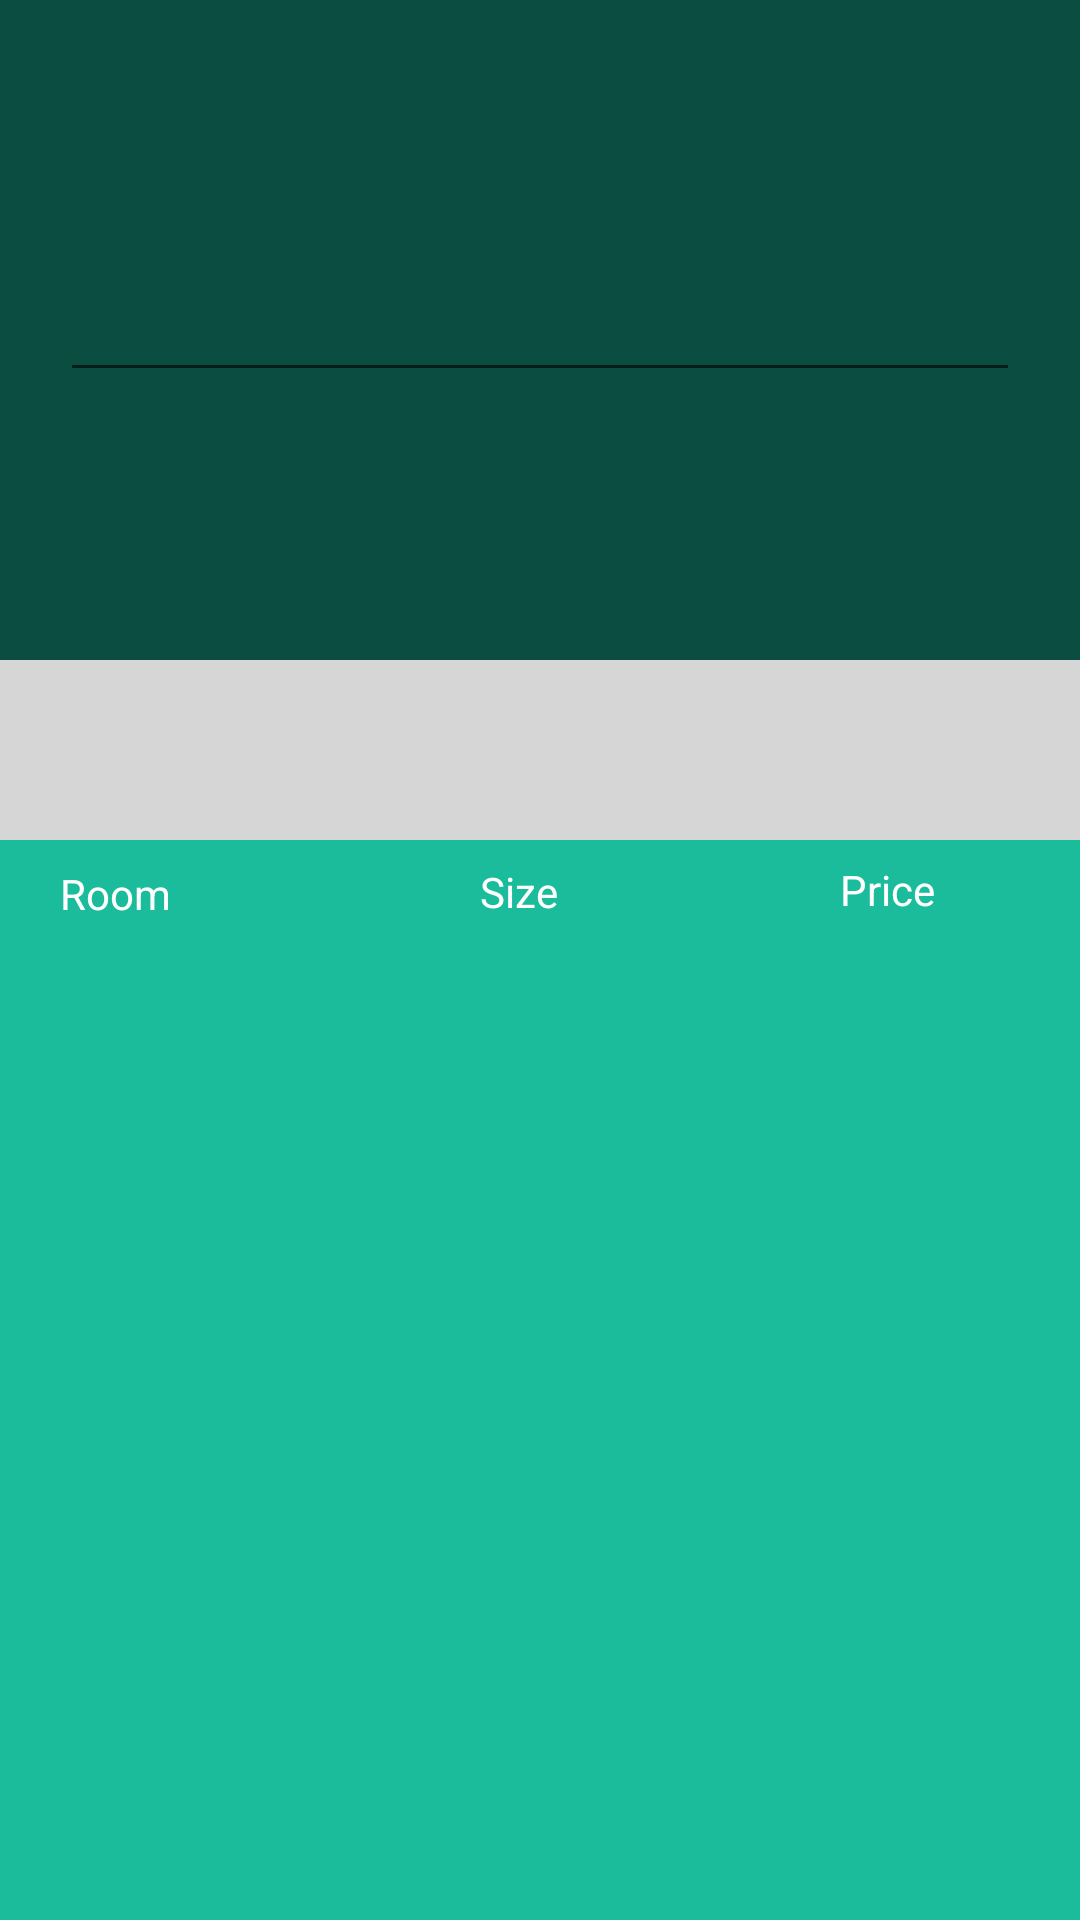

This screen was rendered from an Android layout file. Write that file and the resources it references.
<!-- AndroidManifest.xml: application theme AppTheme -->
<!-- res/layout/activity_hotel_detail.xml -->
<?xml version="1.0" encoding="utf-8"?>
<LinearLayout xmlns:android="http://schemas.android.com/apk/res/android"
android:id="@+id/activity_hotel_detail"
android:layout_width="match_parent"
android:layout_height="match_parent"
android:background="@color/primary"
android:orientation="vertical">

<FrameLayout
    android:layout_width="match_parent"
    android:layout_height="wrap_content">

    <ImageView
        android:id="@+id/hotelPictureImageView"
        android:layout_width="match_parent"
        android:layout_height="220dp"
        android:scaleType="centerCrop"
        android:transitionName="tImage" />

    <LinearLayout
        android:id="@+id/llEditTextHolder"
        android:layout_width="match_parent"
        android:layout_height="match_parent"
        android:background="#95000000">

        <EditText
            android:id="@+id/etTodo"
            android:layout_width="match_parent"
            android:layout_height="wrap_content"
            android:layout_gravity="center"
            android:layout_marginLeft="20dp"
            android:layout_marginRight="20dp"
            android:textColor="@android:color/white" />

    </LinearLayout>

    

</FrameLayout>

<FrameLayout
    android:layout_width="match_parent"
    android:layout_height="wrap_content">

    <LinearLayout
        android:id="@+id/hotelNameHolder"
        android:layout_width="match_parent"
        android:layout_height="60dp"
        android:background="@color/primary_dark"
        android:transitionName="tNameHolder">

        <TextView
            android:id="@+id/hotelNameTextView"
            android:layout_width="wrap_content"
            android:layout_height="wrap_content"
            android:layout_gravity="center_vertical"
            android:paddingLeft="10dp"
            android:textAppearance="?android:attr/textAppearanceLarge"
            android:textColor="@android:color/white" />

    </LinearLayout>

    <ImageButton
        android:id="@+id/btn_add"
        android:layout_width="@dimen/floating_button_size"
        android:layout_height="@dimen/floating_button_size"
        android:layout_gravity="end"
        android:layout_marginEnd="10dp"
        android:layout_marginTop="28dp"
        android:alpha="0.0"
        android:background="@drawable/btn_background"
        android:contentDescription="@null"
        android:elevation="@dimen/button_elevation"/>

</FrameLayout>

<TextView
    android:layout_width="wrap_content"
    android:layout_height="wrap_content"
    android:layout_marginLeft="20dp"
    android:layout_marginTop="-20dp"
    android:text="Room"
    android:textAppearance="?android:attr/textAppearanceSmall"
    android:textColor="@android:color/white" />
    <TextView
    android:layout_width="wrap_content"
    android:layout_height="wrap_content"
    android:layout_marginLeft="160dp"
    android:layout_marginTop="-20dp"
    android:text="Size"
    android:textAppearance="?android:attr/textAppearanceSmall"
    android:textColor="@android:color/white" />
    <TextView
        android:layout_width="wrap_content"
        android:layout_height="wrap_content"
        android:layout_marginLeft="280dp"
        android:layout_marginTop="-20dp"
        android:text="Price"
        android:textAppearance="?android:attr/textAppearanceSmall"
        android:textColor="@android:color/white" />



    <android.support.v7.widget.RecyclerView xmlns:android="http://schemas.android.com/apk/res/android"
        xmlns:app="http://schemas.android.com/apk/res-auto"
        xmlns:tools="http://schemas.android.com/tools"
        android:id="@+id/roomRecyclerView"
        android:layout_width="match_parent"
        android:layout_height="wrap_content"
        app:layoutManager="LinearLayoutManager"
        tools:context="com.gotravel.mobile.activities.HotelDetailActivity"
        tools:listitem="@layout/fragment_room" />

</LinearLayout>
<!-- res/layout/fragment_room.xml (included above) -->
<?xml version="1.0" encoding="utf-8"?>
<android.support.v7.widget.CardView
    xmlns:android="http://schemas.android.com/apk/res/android"
    xmlns:card_view="http://schemas.android.com/apk/res-auto"
    android:id="@+id/roomCard"
    android:layout_width="match_parent"
    android:layout_height="wrap_content"
    android:layout_margin="4dp"
    card_view:cardCornerRadius="@dimen/card_corner_radius"
    card_view:cardElevation="@dimen/card_elevation">

    <FrameLayout
        android:layout_width="match_parent"
        android:layout_height="50dp"
        android:background="@color/primary">
        <TextView
                android:id="@+id/roomNameTextView"
                android:layout_width="wrap_content"
                android:layout_height="wrap_content"
                android:layout_marginLeft="20dp"
                android:layout_marginTop="15dp"/>
        <TextView
            android:id="@+id/roomNumberPeopleTextView"
            android:layout_width="wrap_content"
            android:layout_height="wrap_content"
            android:layout_marginLeft="160dp"
            android:layout_marginTop="15dp"/>
        <TextView
                android:id="@+id/roomPriceTextView"
                android:layout_width="wrap_content"
                android:layout_height="wrap_content"
                android:layout_marginLeft="280dp"
                android:layout_marginTop="15dp"/>
    </FrameLayout>

</android.support.v7.widget.CardView>
<!-- resources referenced by this layout -->
<resources>
  <color name="primary">#1abc9c</color>
  <color name="primary_dark">#d6d6d6</color>
  <dimen name="button_elevation">1dp</dimen>
  <dimen name="card_corner_radius">0dp</dimen>
  <dimen name="card_elevation">1dp</dimen>
  <dimen name="floating_button_size">60dp</dimen>
  <style name="AppTheme" parent="Theme.AppCompat.Light.DarkActionBar">
          <item name="android:colorPrimary">@color/primary</item>
          <item name="android:colorPrimaryDark">@color/primary_dark</item>
          <item name="android:colorAccent">@color/accent</item>
          <item name="android:navigationBarColor">@color/primary_dark</item>
          <item name="android:windowActionBar">false</item>
          <item name="android:windowNoTitle">true</item>
          <item name="android:displayOptions">disableHome</item>
      </style>
  <color name="accent">#b1b1b1</color>
</resources>
